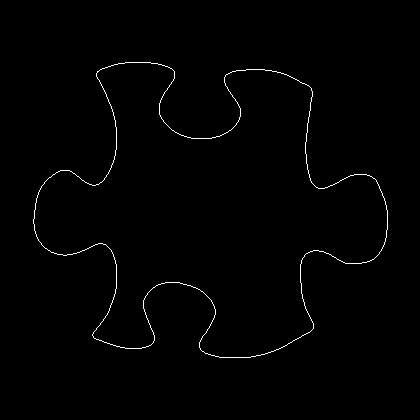

Values plotted in this chart, from the file beside it:
33, 219
33, 220
33, 221
33, 222
33, 223
34, 224
34, 225
34, 226
34, 227
34, 228
34, 229
34, 230
35, 231
35, 232
35, 233
36, 234
36, 235
36, 236
37, 237
37, 238
38, 239
38, 240
39, 241
40, 242
41, 243
41, 244
42, 245
43, 246
44, 247
45, 248
46, 248
47, 249
48, 250
49, 250
50, 251
51, 252
52, 252
53, 252
54, 253
55, 253
56, 253
57, 254
58, 254
59, 254
60, 254
61, 254
62, 254
63, 255
64, 255
65, 255
66, 255
67, 254
68, 254
69, 254
70, 254
71, 254
72, 254
73, 253
74, 253
75, 253
76, 253
... 1,376 more rows
